2-way image classification set "Alzheimer_Binary" from GitHub (bam841/Brain_demented-NonDementedIdentifier); label vocabulary: demented, non demented.

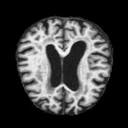
Label: demented

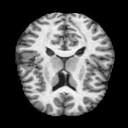
Label: non demented

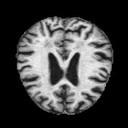
Label: demented

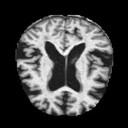
Label: non demented

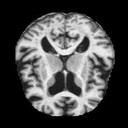
Label: non demented

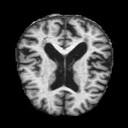
Label: demented
